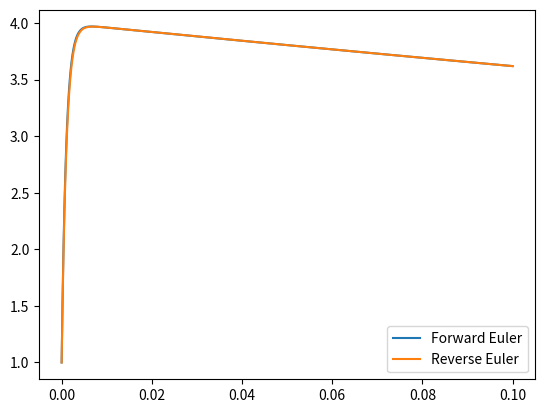

Recreate this plot in Python.
import numpy as np
import matplotlib.pyplot as plt

def f(t,x,y):
    a = 998
    b = 1998
    c = -999
    d = -1999
    return [a*x+b*y, c*x+d*y]

def solution(t,x0,y0):
    t0 = t[0]
    a = (x0 + y0)/np.exp(-t0)
    b = -(x0 + 2*y0)/np.exp(-1000*t0)
    return [2*a*np.exp(-t) + b*np.exp(-1000*t), - a*np.exp(-t) - b*np.exp(-1000*t)]

def forward_Euler(t0,x0,y0,tend,n):
    h = (tend-t0)/(n-1)
    t = np.linspace(t0,tend,n)
    x = np.zeros(len(t))
    x[0] = x0
    y = np.zeros(len(t))
    y[0] = y0
    for i in range(1,n):
        x[i] = x[i-1] + h*f(t[i-1],x[i-1],y[i-1])[0]
        y[i] = y[i-1] + h*f(t[i-1],x[i-1],y[i-1])[1]
    return [t,x,y]

def reverse_Euler(t0,x0,y0,tend,n):
    a = 998
    b = 1998
    c = -999
    d = -1999
    h = (tend-t0)/(n-1)
    t = np.linspace(t0,tend,n)
    x = np.zeros(len(t))
    x[0] = x0
    y = np.zeros(len(t))
    y[0] = y0
    D = (1-h*a)*(1-h*d) - h*h*b*c
    for i in range(1,n):
        x[i] = ((1-h*d)*x[i-1] + h*b*y[i-1])/D
        y[i] = (h*c*x[i-1] + (1-h*a)*y[i-1])/D
    return [t,x,y]

#для прямого h < 0.002
x0 = 1
y0 = 1
t,x,y = forward_Euler(0,x0,y0,0.1,1000)
x_sol, y_sol = solution(t,x0,y0)
t_rev,x_rev,y_rev = reverse_Euler(0,x0,y0,0.1,1000)
plt.plot(t, x_sol, label = 'Forward Euler')
plt.plot(t, x_rev, label = 'Reverse Euler')
# plt.plot(t, x_sol, label = 'Analitic solution')
plt.legend()
plt.show()